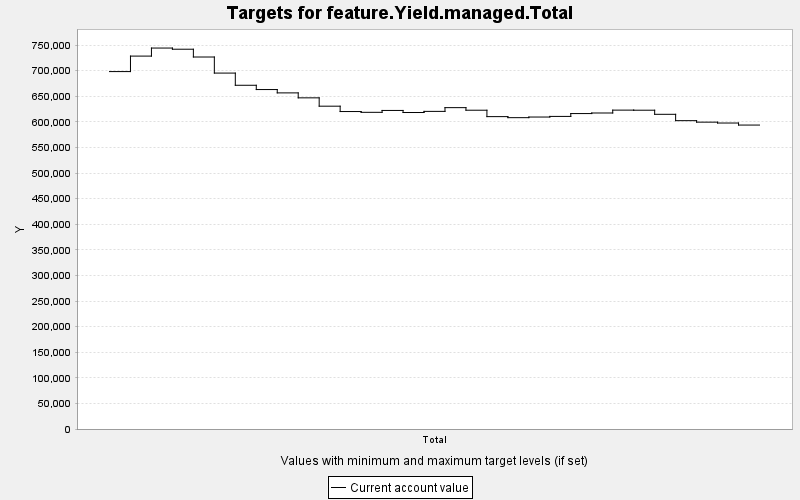

The table this chart was drawn from, first rows:
TARGET, PERIOD, YEAR, PERIODWIDTH, MINIMUM, MAXIMUM, MINWEIGHT, MAXWEIGHT, CURRENT, SUMMARY
feature.Yield.managed.Total, 0, 0, 10.0, 0.0, 10000, 1.0, 1.0, 698279, 0.0
feature.Yield.managed.Total, 1, 10, 10.0, 0.0, 10000, 1.0, 1.0, 728527, 0.0
feature.Yield.managed.Total, 2, 20, 10.0, 0.0, 10000, 1.0, 1.0, 744253, 0.0
feature.Yield.managed.Total, 3, 30, 10.0, 0.0, 10000, 1.0, 1.0, 741971, 0.0
feature.Yield.managed.Total, 4, 40, 10.0, 0.0, 10000, 1.0, 1.0, 726743, 0.0
feature.Yield.managed.Total, 5, 50, 10.0, 0.0, 10000, 1.0, 1.0, 695338, 0.0
feature.Yield.managed.Total, 6, 60, 10.0, 0.0, 10000, 1.0, 1.0, 671539, 0.0
feature.Yield.managed.Total, 7, 70, 10.0, 0.0, 10000, 1.0, 1.0, 663175, 0.0
feature.Yield.managed.Total, 8, 80, 10.0, 0.0, 10000, 1.0, 1.0, 656650, 0.0
feature.Yield.managed.Total, 9, 90, 10.0, 0.0, 10000, 1.0, 1.0, 646968, 0.0
feature.Yield.managed.Total, 10, 100, 10.0, 0.0, 10000, 1.0, 1.0, 630676, 0.0
feature.Yield.managed.Total, 11, 110, 10.0, 0.0, 10000, 1.0, 1.0, 620205, 0.0
feature.Yield.managed.Total, 12, 120, 10.0, 0.0, 10000, 1.0, 1.0, 618689, 0.0
feature.Yield.managed.Total, 13, 130, 10.0, 0.0, 10000, 1.0, 1.0, 622356, 0.0
feature.Yield.managed.Total, 14, 140, 10.0, 0.0, 10000, 1.0, 1.0, 618311, 0.0
feature.Yield.managed.Total, 15, 150, 10.0, 0.0, 10000, 1.0, 1.0, 620527, 0.0
feature.Yield.managed.Total, 16, 160, 10.0, 0.0, 10000, 1.0, 1.0, 627821, 0.0
feature.Yield.managed.Total, 17, 170, 10.0, 0.0, 10000, 1.0, 1.0, 622792, 0.0
feature.Yield.managed.Total, 18, 180, 10.0, 0.0, 10000, 1.0, 1.0, 610277, 0.0
feature.Yield.managed.Total, 19, 190, 10.0, 0.0, 10000, 1.0, 1.0, 608250, 0.0
feature.Yield.managed.Total, 20, 200, 10.0, 0.0, 10000, 1.0, 1.0, 609477, 0.0
feature.Yield.managed.Total, 21, 210, 10.0, 0.0, 10000, 1.0, 1.0, 610701, 0.0
feature.Yield.managed.Total, 22, 220, 10.0, 0.0, 10000, 1.0, 1.0, 616258, 0.0
feature.Yield.managed.Total, 23, 230, 10.0, 0.0, 10000, 1.0, 1.0, 617370, 0.0
feature.Yield.managed.Total, 24, 240, 10.0, 0.0, 10000, 1.0, 1.0, 622977, 0.0
feature.Yield.managed.Total, 25, 250, 10.0, 0.0, 10000, 1.0, 1.0, 622810, 0.0
feature.Yield.managed.Total, 26, 260, 10.0, 0.0, 10000, 1.0, 1.0, 614807, 0.0
feature.Yield.managed.Total, 27, 270, 10.0, 0.0, 10000, 1.0, 1.0, 602398, 0.0
feature.Yield.managed.Total, 28, 280, 10.0, 0.0, 10000, 1.0, 1.0, 599487, 0.0
feature.Yield.managed.Total, 29, 290, 10.0, 0.0, 10000, 1.0, 1.0, 597780, 0.0
feature.Yield.managed.Total, 30, 300, 10.0, 0.0, 10000, 1.0, 1.0, 593794, 0.0
